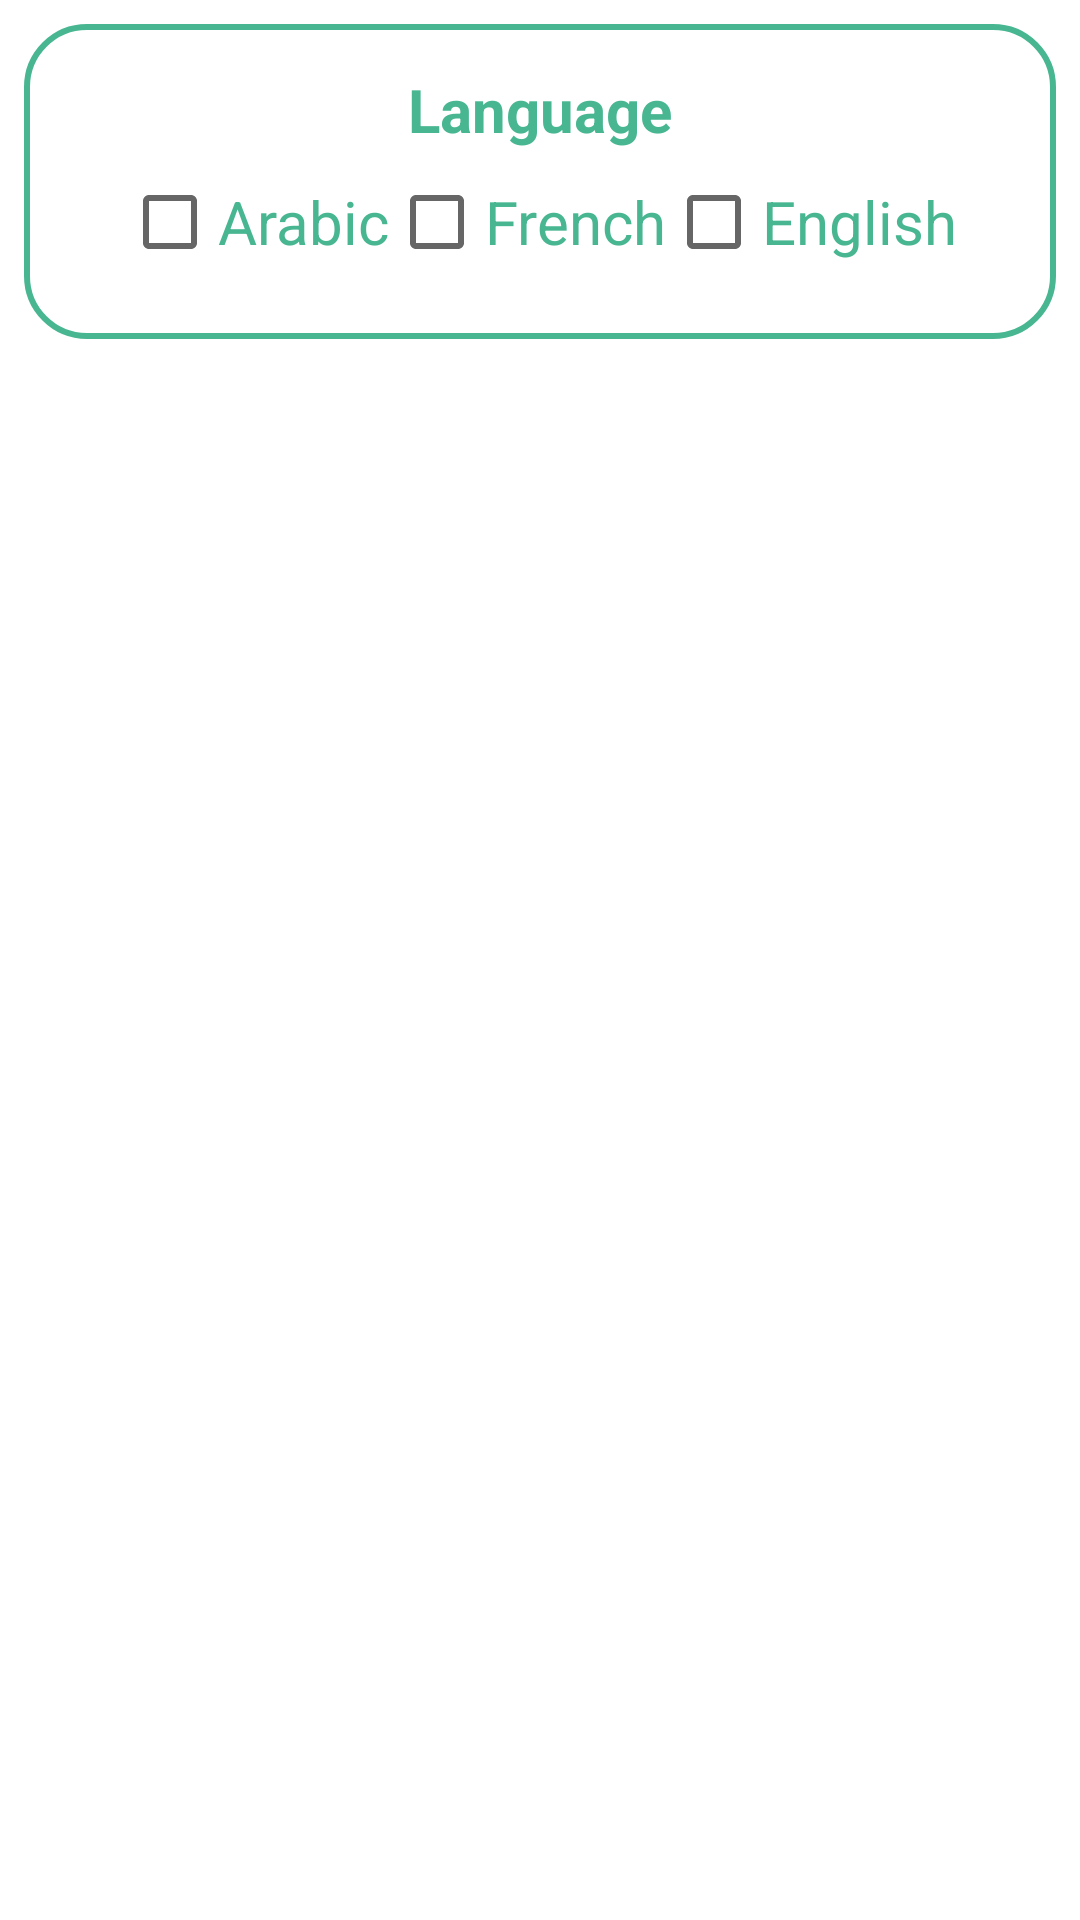

This screen was rendered from an Android layout file. Write that file and the resources it references.
<!-- AndroidManifest.xml: application theme Theme.MyCV -->
<!-- res/layout/fragment_language.xml -->
<?xml version="1.0" encoding="utf-8"?>
<LinearLayout
    xmlns:android="http://schemas.android.com/apk/res/android"
    xmlns:tools="http://schemas.android.com/tools"
    android:layout_width="match_parent"
    android:layout_height="match_parent"
    tools:context=".Fragments.FragmentLanguage">

    <LinearLayout
        android:layout_width="match_parent"
        android:layout_height="wrap_content"
        android:layout_margin="8dp"
        android:background="@drawable/layout_border"
        android:orientation="vertical">

        <TextView
            android:id="@+id/txt_Language"
            android:layout_width="match_parent"
            android:layout_height="wrap_content"
            android:layout_gravity="center"
            android:gravity="center"
            android:text="@string/language"
            android:textColor="@color/colorPrimary"
            android:textSize="20sp"
            android:textStyle="bold" />

        <LinearLayout
            android:layout_width="wrap_content"
            android:layout_height="wrap_content"
            android:layout_gravity="center"
            android:orientation="horizontal">

            <CheckBox
                android:id="@+id/check_arabic"
                android:layout_width="wrap_content"
                android:layout_height="wrap_content"
                android:text="@string/arabic"
                android:textColor="@color/colorPrimary"
                android:textSize="20sp" />

            <CheckBox
                android:id="@+id/check_french"
                android:layout_width="wrap_content"
                android:layout_height="wrap_content"
                android:text="@string/french"
                android:textColor="@color/colorPrimary"
                android:textSize="20sp" />

            <CheckBox
                android:id="@+id/check_english"
                android:layout_width="wrap_content"
                android:layout_height="wrap_content"
                android:text="@string/english"
                android:textColor="@color/colorPrimary"
                android:textSize="20sp" />

        </LinearLayout>

    </LinearLayout>

</LinearLayout>
<!-- resources referenced by this layout -->
<resources>
  <color name="colorPrimary">#49B692</color>
  <!-- drawable layout_border (drawable) -->
  <?xml version="1.0" encoding="utf-8"?>
  <shape xmlns:android="http://schemas.android.com/apk/res/android" >
  
      
      <solid android:color="#fff" />
  
      
      <stroke
          android:width="2dp"
          android:color="@color/colorPrimary" />
  
      
      <padding
          android:bottom="15dp"
          android:left="15dp"
          android:right="15dp"
          android:top="15dp" />
  
      
      <corners android:radius="20dp" />
  
  </shape>
  <string name="arabic">Arabic</string>
  <string name="english">English</string>
  <string name="french">French</string>
  <string name="language">Language</string>
  <style name="Theme.MyCV" parent="Theme.MaterialComponents.Light.NoActionBar">
          
          <item name="colorPrimary">@color/colorPrimary</item>
          <item name="colorPrimaryVariant">@color/colorPrimaryLight</item>
          <item name="colorOnPrimary">#fff</item>
          
          <item name="colorSecondary">@color/colorSecondary</item>
          <item name="colorSecondaryVariant">@color/colorSecondary</item>
          <item name="colorOnSecondary">#000</item>
          
          <item name="android:statusBarColor" tools:targetApi="l">?attr/colorPrimaryVariant</item>
          
      </style>
  <color name="colorPrimaryLight">#7ee9c2</color>
  <color name="colorSecondary">#9cd7c5</color>
</resources>
